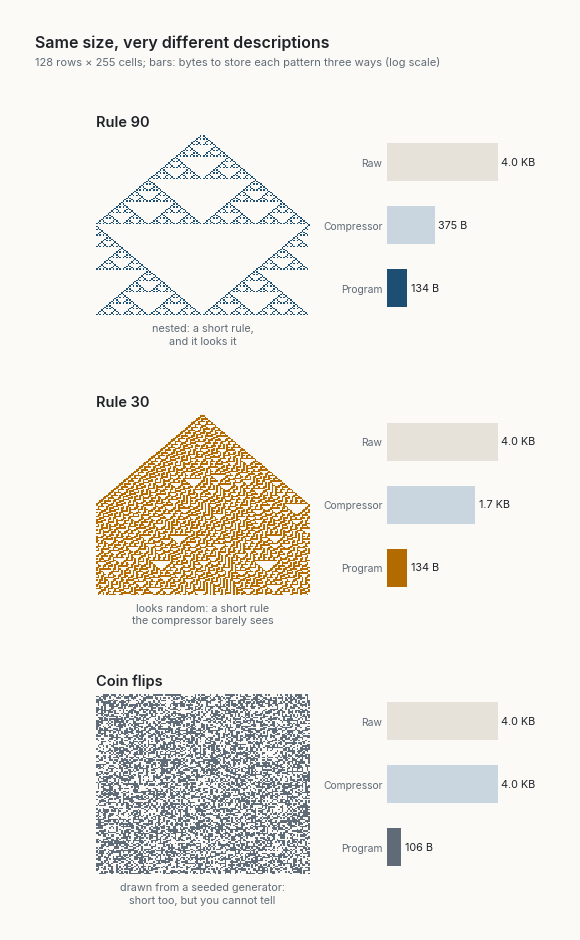

Source code (Python): (Note: this script raises an exception after producing the figure.)
"""Figures for "It Must Be Simpler Than This".

Same style as "A Finite State of Mind": Inter type, white cards with a faint shadow and a
coloured accent, colours taken from the site's palette.

Figure 1 runs three elementary cellular automata-like patterns (Rule 90, Rule 30, and seeded
coin flips) on a 255 x 128 grid and measures each three ways: raw bits, bits after a
general-purpose compressor (zlib, level 9), and the length of the Python program that
regenerates it. All numbers are computed here and written to results.json.
Figure 2 fits polynomials of degree 0 to 14 to 40 noisy points drawn from a quadratic and
counts the two-part description length (crude MDL: model bits + residual bits).
Figures 3 and 4 are schematics of my own.
"""
import json
import zlib
import numpy as np
import matplotlib
matplotlib.use("Agg")
import matplotlib.pyplot as plt
from matplotlib.patches import FancyBboxPatch, FancyArrowPatch

# ---------- palette (from light.scss) ----------
BG = "#fbfaf7"
INK = "#1f2328"
MUTED = "#5f6b76"
RULE = "#e6e2da"
NAVY = "#1d4f73"
DEEP = "#0b1733"
AMBER = "#f5b041"
WARM = "#b36b00"
GREEN = "#2e7d5b"
RED = "#a93226"
NAVY_T, AMBER_T, GREEN_T, SAND_T = "#e5eef5", "#fdf1dc", "#e2f0e8", "#f2efe9"

SANS, MONO = "Inter", "JetBrains Mono"
plt.rcParams.update({
    "font.family": SANS, "font.size": 10, "text.color": INK,
    "axes.edgecolor": MUTED, "axes.labelcolor": INK, "xtick.color": MUTED, "ytick.color": MUTED,
    "axes.spines.top": False, "axes.spines.right": False, "axes.linewidth": 0.8,
    "figure.facecolor": BG, "axes.facecolor": BG, "savefig.facecolor": BG,
    "savefig.dpi": 220, "savefig.bbox": "tight", "savefig.pad_inches": 0.35,
    "legend.frameon": False,
})
OUT = "figures/"


# ---------- drawing helpers ----------
def canvas(w, h, xmax, ymax):
    fig, ax = plt.subplots(figsize=(w, h))
    ax.set_xlim(0, xmax); ax.set_ylim(0, ymax); ax.set_aspect("equal"); ax.axis("off")
    return fig, ax


def shadow(ax, x, y, w, h, r=0.28, z=1):
    for i, a in enumerate((0.035, 0.03, 0.025)):
        d = 0.05 + 0.05 * i
        ax.add_patch(FancyBboxPatch((x + d * 0.4, y - d), w, h,
                                    boxstyle=f"round,pad=0,rounding_size={r + d * 0.5}",
                                    fc=DEEP, ec="none", alpha=a, zorder=z))


def card(ax, x, y, w, h, title, sub=None, accent=NAVY, fill="white", eyebrow=None,
         fs=10.5, subfs=8.4, z=2, r=0.28, bar=True, align="center", mono_sub=False):
    """A white card with a faint shadow and a coloured accent bar on the left.
    fill set to a colour gives a solid card with white text."""
    solid = fill not in ("white", BG, NAVY_T, AMBER_T, GREEN_T, SAND_T)
    shadow(ax, x, y, w, h, r, z)
    ax.add_patch(FancyBboxPatch((x, y), w, h, boxstyle=f"round,pad=0,rounding_size={r}",
                                fc=fill, ec="none" if solid else RULE, lw=0.9, zorder=z + 1))
    if bar and not solid:
        ax.add_patch(FancyBboxPatch((x + 0.16, y + 0.2), 0.09, h - 0.4,
                                    boxstyle="round,pad=0,rounding_size=0.045",
                                    fc=accent, ec="none", zorder=z + 2))
    tcol = "white" if solid else INK
    scol = "#dfe8f1" if solid else MUTED
    shift = 0.12 if bar and not solid else 0
    cx = x + w / 2 + shift if align == "center" else x + 0.55
    ha = "center" if align == "center" else "left"
    # stack eyebrow, title and subtitle around the card's centre, measured in points
    nsub = sub.count("\n") + 1 if sub else 0
    parts = []
    if eyebrow:
        parts.append((eyebrow.upper(), dict(fontsize=6.6, weight="semibold",
                                            color=accent if not solid else AMBER), 6.6 * 1.25 + 3))
    if title:
        parts.append((title, dict(fontsize=fs, weight="semibold", color=tcol), fs * 1.25 + 3))
    if sub:
        parts.append((sub, dict(fontsize=subfs, color=scol, linespacing=1.3,
                                fontfamily=MONO if mono_sub else SANS), subfs * 1.3 * nsub))
    total = sum(p[2] for p in parts)
    off = total / 2
    for text, kw, hgt in parts:
        ax.annotate(text, (cx, y + h / 2), xytext=(0, off), textcoords="offset points",
                    ha=ha, va="top", zorder=z + 3, **kw)
        off -= hgt


def arrow(ax, p, q, color=MUTED, rad=0.0, lw=1.5, ls="-", z=1.5, head=10, alpha=1.0):
    ax.add_patch(FancyArrowPatch(p, q, arrowstyle="-|>,head_length=0.55,head_width=0.3",
                                 mutation_scale=head, color=color, lw=lw, ls=ls, alpha=alpha,
                                 connectionstyle=f"arc3,rad={rad}", shrinkA=0, shrinkB=0,
                                 capstyle="round", joinstyle="round", zorder=z))


def edge_point(x, y, w, h, tx, ty, gap=0.12):
    """Where the ray from the centre of box (x, y, w, h) toward (tx, ty) leaves the box."""
    cx, cy = x + w / 2, y + h / 2
    dx, dy = tx - cx, ty - cy
    t = min((w / 2 + gap) / abs(dx) if dx else 1e9, (h / 2 + gap) / abs(dy) if dy else 1e9)
    return cx + dx * t, cy + dy * t


def pill(ax, x, y, text, color=MUTED, fill=BG, fs=7.6, z=6, weight="medium", mono=False):
    ax.text(x, y, text, ha="center", va="center", fontsize=fs, color=color, weight=weight,
            fontfamily=MONO if mono else SANS, zorder=z,
            bbox=dict(boxstyle="round,pad=0.32,rounding_size=0.6", fc=fill, ec=RULE, lw=0.7))


def chip(ax, x, y, text, color=NAVY, fill=NAVY_T, fs=7.2, z=6):
    ax.text(x, y, text, ha="center", va="center", fontsize=fs, color=color, fontfamily=MONO,
            zorder=z, bbox=dict(boxstyle="round,pad=0.28,rounding_size=0.35", fc=fill, ec="none"))




def heading(ax, x, y, eyebrow, title, color=NAVY):
    ax.text(x, y, eyebrow.upper(), fontsize=7, weight="semibold", color=color, va="bottom")
    ax.text(x, y - 0.18, title, fontsize=11.5, weight="semibold", color=INK, va="top")


# ---------- Figure 1: three patterns, three ways to describe them ----------
W, T = 255, 128

# Each generator is a complete program that prints the pattern; its length is the "short description".
GEN_CA = ("r={rule};w=255;c=[0]*w;c[127]=1\n"
          "for _ in range(128):\n"
          " print(''.join(map(str,c)))\n"
          " c=[r>>(4*c[i-1]+2*c[i]+c[(i+1)%w])&1 for i in range(w)]\n")
GEN_NOISE = ("import numpy as n\n"
             "for row in n.random.default_rng(7).integers(0,2,(128,255)):print(''.join(map(str,row)))\n")


def run_ca(rule):
    g = np.zeros((T, W), dtype=np.uint8)
    c = np.zeros(W, dtype=np.uint8); c[W // 2] = 1
    for t in range(T):
        g[t] = c
        idx = 4 * np.roll(c, 1) + 2 * c + np.roll(c, -1)
        c = (rule >> idx) & 1
    return g


def noise():
    return np.random.default_rng(7).integers(0, 2, (T, W)).astype(np.uint8)


def sizes(g, gen):
    raw = g.size                                          # one bit per cell
    z = len(zlib.compress(np.packbits(g).tobytes(), 9)) * 8
    return raw, z, len(gen) * 8


def fig_patterns():
    pats = [("Rule 90", run_ca(90), GEN_CA.format(rule=90), NAVY, "nested: a short rule,\nand it looks it"),
            ("Rule 30", run_ca(30), GEN_CA.format(rule=30), WARM, "looks random: a short rule\nthe compressor barely sees"),
            ("Coin flips", noise(), GEN_NOISE, MUTED, "drawn from a seeded generator:\nshort too, but you cannot tell")]
    res = {}
    fig = plt.figure(figsize=(5.8, 9.6))
    gs = fig.add_gridspec(3, 2, width_ratios=[1.35, 1], wspace=0.42, hspace=0.55)
    for i, (name, g, gen, col, note) in enumerate(pats):
        raw, z, p = sizes(g, gen)
        res[name] = dict(raw_bits=raw, zlib_bits=z, program_bits=p)
        a = fig.add_subplot(gs[i, 0])
        cmap = matplotlib.colors.ListedColormap([BG, col])
        a.imshow(g[:, 64:192], cmap=cmap, interpolation="nearest", aspect="auto")
        a.set_xticks([]); a.set_yticks([])
        for sp in a.spines.values():
            sp.set_visible(False)
        a.set_title(name, loc="left", fontsize=10.5, weight="semibold", color=INK, pad=6)
        a.text(0, 1.0 + 0.0, "", transform=a.transAxes)
        a.set_xlabel(note, fontsize=7.8, color=MUTED, linespacing=1.3, labelpad=6)
        b = fig.add_subplot(gs[i, 1])
        vals = [raw, z, p]
        labels = ["Raw", "Compressor", "Program"]
        ys = np.arange(3)[::-1]
        b.barh(ys, vals, color=[RULE, "#c9d5df", col], height=0.6)
        for y, v in zip(ys, vals):
            b.text(v * 1.15, y, f"{v / 8 / 1024:.1f} KB" if v >= 8192 else f"{v // 8} B",
                   va="center", fontsize=7.8, color=INK)
        b.set_xscale("log"); b.set_xlim(500, 2e5)
        b.set_yticks(ys, labels, fontsize=7.8)
        b.tick_params(length=0, labelsize=7.4); b.set_xticks([]); b.minorticks_off(); b.tick_params(axis="x", which="both", bottom=False, labelbottom=False)
        for sp in ("left", "bottom"):
            b.spines[sp].set_visible(False)
    fig.text(0.02, 0.985, "Same size, very different descriptions", fontsize=11.5, weight="semibold",
             color=INK, va="top")
    fig.text(0.02, 0.962, f"{T} rows × {W} cells; bars: bytes to store each pattern three ways (log scale)",
             fontsize=8, color=MUTED, va="top")
    fig.savefig(OUT + "fig01.png", dpi=400); fig.savefig(OUT + "fig01.svg"); plt.close(fig)
    return res


# ---------- Figure 2: the two-part description length ----------
def fig_mdl():
    rng = np.random.default_rng(3)
    n, sigma = 40, 0.35
    x = np.sort(rng.uniform(-1, 1, n))
    y = 1.0 - 2.0 * x + 1.5 * x**2 + rng.normal(0, sigma, n)
    degs = np.arange(0, 15)
    lm, ld = [], []
    for k in degs:
        coef = np.polynomial.polynomial.polyfit(x, y, k)
        rss = np.sum((y - np.polynomial.polynomial.polyval(x, coef))**2)
        lm.append((k + 1) / 2 * np.log2(n))               # bits to state k+1 parameters (BIC-style)
        ld.append(n / 2 * np.log2(rss / n))               # bits for the residual, up to a constant
    lm, ld = np.array(lm), np.array(ld)
    ld = ld - ld.min() + 20                               # shift: only differences matter
    tot = lm + ld
    best = int(degs[np.argmin(tot)])
    fig, ax = plt.subplots(figsize=(5.8, 4.2))
    ax.plot(degs, ld, color=MUTED, lw=1.6, marker="o", ms=3.5, label="Residual: what the model leaves out")
    ax.plot(degs, lm, color=AMBER, lw=1.6, marker="o", ms=3.5, label="Model: bits to state the rule")
    ax.plot(degs, tot, color=NAVY, lw=2.4, marker="o", ms=4, label="Total description")
    ax.scatter([best], [tot[best]], s=110, facecolor="none", edgecolor=NAVY, lw=1.6, zorder=4)
    ax.annotate(f"shortest total:\ndegree {best}, the true law", (best, tot[best]),
                xytext=(best + 2.2, tot[best] + 38), fontsize=8.2, color=NAVY,
                arrowprops=dict(arrowstyle="-", color=NAVY, lw=0.8))
    ax.set_xlabel("Degree of the polynomial (a more complex model →)", fontsize=8.6)
    ax.set_ylabel("Bits (relative)", fontsize=8.6)
    ax.grid(axis="y", color=RULE, lw=0.6); ax.set_axisbelow(True)
    ax.spines["left"].set_visible(False); ax.tick_params(length=0, labelsize=8)
    ax.set_title("Forty noisy points from a quadratic: the simplest\ncomplete description is the true one",
                 loc="left", fontsize=10.5, weight="semibold")
    ax.legend(loc="upper center", bbox_to_anchor=(0.5, -0.2), fontsize=8.2, ncol=1)
    fig.savefig(OUT + "fig02.png", dpi=400); fig.savefig(OUT + "fig02.svg"); plt.close(fig)
    return dict(best_degree=best, n=n, sigma=sigma)


# ---------- Figure 3: three sources of excess complexity ----------
SOURCES = [
    ("Wrong level", "Looking at the parts when the law\nlives in the whole", NAVY,
     "Molecules → temperature\nTokens → scaling laws\nSynapses → a learning circuit", "Change level"),
    ("Wrong frame", "Describing in a variable where\nthe pattern does not show", GREEN,
     "State → what changed\nVolume → boundary\nCode → intent and checks", "Change variable"),
    ("Mass", "Layers kept after the reason\nfor them has gone", WARM,
     "A gate on every change\nGlue code for every pair\nRe-reasoning on every run", "Remove"),
]


def fig_sources():
    fig, ax = canvas(6.4, 9.0, 12.8, 18.0)
    heading(ax, 0.3, 17.75, "Where apparent complexity comes from",
            "Three sources of excess, and what removes each")
    h, gap = 4.6, 0.55
    for i, (t, s, col, ex, fix) in enumerate(SOURCES):
        y = 11.6 - i * (h + gap)
        card(ax, 0.4, y, 7.6, h, None, accent=col)
        ax.text(1.0, y + h - 0.55, f"SOURCE {i + 1}", fontsize=6.8, weight="semibold", color=col,
                va="top", zorder=8)
        ax.text(1.0, y + h - 1.0, t, fontsize=11, weight="semibold", color=INK, va="top", zorder=8)
        ax.text(1.0, y + h - 1.75, s, fontsize=8.2, color=MUTED, va="top", linespacing=1.3, zorder=8)
        ax.text(1.0, y + 0.35, ex, fontsize=7.6, color=INK, fontfamily=MONO, va="bottom",
                linespacing=1.5, zorder=8)
        arrow(ax, (8.2, y + h / 2), (9.2, y + h / 2), color=col, lw=1.6, head=9)
        card(ax, 9.35, y + h / 2 - 0.9, 3.1, 1.8, fix, accent=col, fill=col, fs=9.8, bar=False)
    pill(ax, 6.4, 0.75, "What remains after all three is the essential part: keep it, and watch what it misses.",
         fs=7.8, color=INK)
    fig.savefig(OUT + "fig03.png", dpi=400); fig.savefig(OUT + "fig03.svg"); plt.close(fig)


# ---------- Figure 4: find the generator, watch the residual ----------
def fig_loop():
    fig, ax = canvas(6.4, 5.6, 12.8, 11.2)
    heading(ax, 0.3, 11.0, "The rule in practice",
            "Find the generator once, act with it fast,\nand let the residual say when it is wrong")
    boxes = {
        "obs": (0.5, 7.0, 5.2, 2.0, "Observations", "data, traces, incidents", MUTED),
        "gen": (7.1, 7.0, 5.2, 2.0, "Find the generator", "slow, once: the short rule", NAVY),
        "act": (7.1, 3.0, 5.2, 2.0, "Act with it", "fast, every time, explainable", GREEN),
        "res": (0.5, 3.0, 5.2, 2.0, "Watch the residual", "what the rule leaves out", WARM),
    }
    for k, (x, y, w, h, t, s, c) in boxes.items():
        card(ax, x, y, w, h, t, sub=s, accent=c, fs=10.2, subfs=8)
    arrow(ax, (5.85, 8.0), (6.95, 8.0), color=NAVY, lw=1.6)
    arrow(ax, (9.7, 6.85), (9.7, 5.15), color=GREEN, lw=1.6)
    arrow(ax, (6.95, 4.0), (5.85, 4.0), color=MUTED, lw=1.6)
    arrow(ax, (3.1, 5.15), (3.1, 6.85), color=WARM, lw=1.6, ls="--")
    pill(ax, 6.4, 1.9, "the leftover grows → the rule is wrong → go back to the slow path", fs=7.8, color=WARM)
    ax.text(3.0, 6.0, "residual\ngrows", fontsize=7.4, color=WARM, ha="right", va="center", linespacing=1.2)
    ax.text(9.85, 6.0, "rule\nholds", fontsize=7.4, color=GREEN, ha="left", va="center", linespacing=1.2)
    ax.text(6.4, 0.7, "Fast AI is this loop for automation; the quiet-screen dashboard is this loop\n"
            "for monitoring; a scientific theory is this loop for nature.",
            fontsize=7.8, color=MUTED, ha="center", va="center", linespacing=1.4)
    fig.savefig(OUT + "fig04.png", dpi=400); fig.savefig(OUT + "fig04.svg"); plt.close(fig)


if __name__ == "__main__":
    out = {"fig01": fig_patterns(), "fig02": fig_mdl()}
    fig_sources()
    fig_loop()
    json.dump(out, open("results.json", "w"), indent=2)
    print(json.dumps(out, indent=2))
